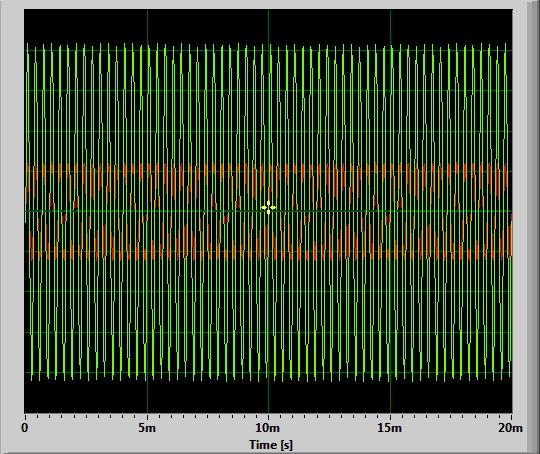

The file beside this chart, header and first rows:
Time [s]; Amplitude; Amplitude; 
0.000000; -0.05383; -0.01379
0.000023; 0.299; 0.08569
0.000045; 0.595; 0.1693
0.000068; 0.7837; 0.2244
0.000091; 0.8334; 0.2412
0.000113; 0.7354; 0.2144
0.000136; 0.5065; 0.1465
0.000159; 0.1868; 0.0509
0.000181; -0.1663; -0.05188
0.000204; -0.4935; -0.1452
0.000227; -0.7327; -0.2117
0.000249; -0.839; -0.2415
0.000272; -0.7931; -0.228
0.000295; -0.5997; -0.1713
0.000317; -0.2983; -0.08343
0.000340; 0.05634; 0.01733
0.000363; 0.3956; 0.113
0.000385; 0.6616; 0.1888
0.000408; 0.8119; 0.2339
0.000431; 0.8168; 0.2383
0.000454; 0.6778; 0.1976
0.000476; 0.4161; 0.1199
0.000499; 0.0802; 0.02087
0.000522; -0.271; -0.0813
0.000544; -0.5769; -0.1678
0.000567; -0.7806; -0.2247
0.000590; -0.8402; -0.2424
0.000612; -0.7486; -0.215
0.000635; -0.5186; -0.1475
0.000658; -0.1967; -0.0545
0.000680; 0.16; 0.04675
0.000703; 0.4858; 0.1381
0.000726; 0.7224; 0.2062
0.000748; 0.8308; 0.2392
0.000771; 0.7909; 0.2302
0.000794; 0.611; 0.1782
0.000816; 0.3206; 0.09149
0.000839; -0.02661; -0.0108
0.000862; -0.3696; -0.1096
0.000884; -0.6517; -0.1891
0.000907; -0.8149; -0.2348
0.000930; -0.8289; -0.2386
0.000952; -0.6919; -0.1985
0.000975; -0.4279; -0.1212
0.000998; -0.08777; -0.0235
0.001020; 0.2663; 0.07623
0.001043; 0.5689; 0.1619
0.001066; 0.7717; 0.2208
0.001088; 0.8348; 0.2415
0.001111; 0.7498; 0.2189
0.001134; 0.5325; 0.1539
0.001156; 0.2206; 0.0614
0.001179; -0.1324; -0.04132
0.001202; -0.4655; -0.1365
0.001224; -0.714; -0.2066
0.001247; -0.8343; -0.2405
0.001270; -0.8026; -0.2313
0.001293; -0.624; -0.1788
0.001315; -0.3297; -0.0932
0.001338; 0.02142; 0.006775
... 822 more rows
